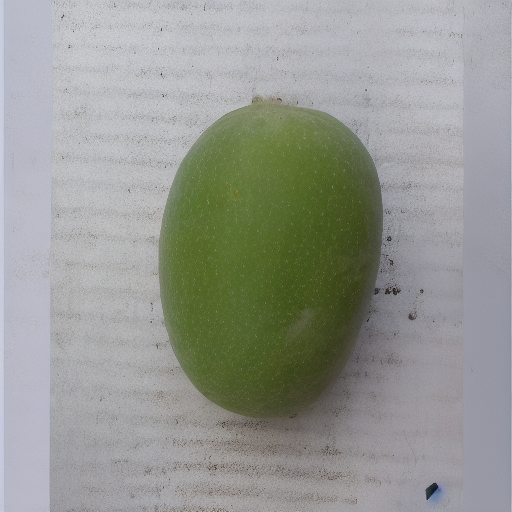
Generation parameters embedded in this image by AUTOMATIC1111 Stable Diffusion web UI or a fork of it (Forge, ...) (PNG 'parameters' text chunk):
green mango   <lora:MGEXTRA:1>
Steps: 20, Sampler: Euler a, CFG scale: 7, Seed: 1477701525, Size: 512x512, Model hash: 6ce0161689, Model: v1-5-pruned-emaonly, Lora hashes: "MGEXTRA: 188d8a7f20fd", Version: v1.3.2